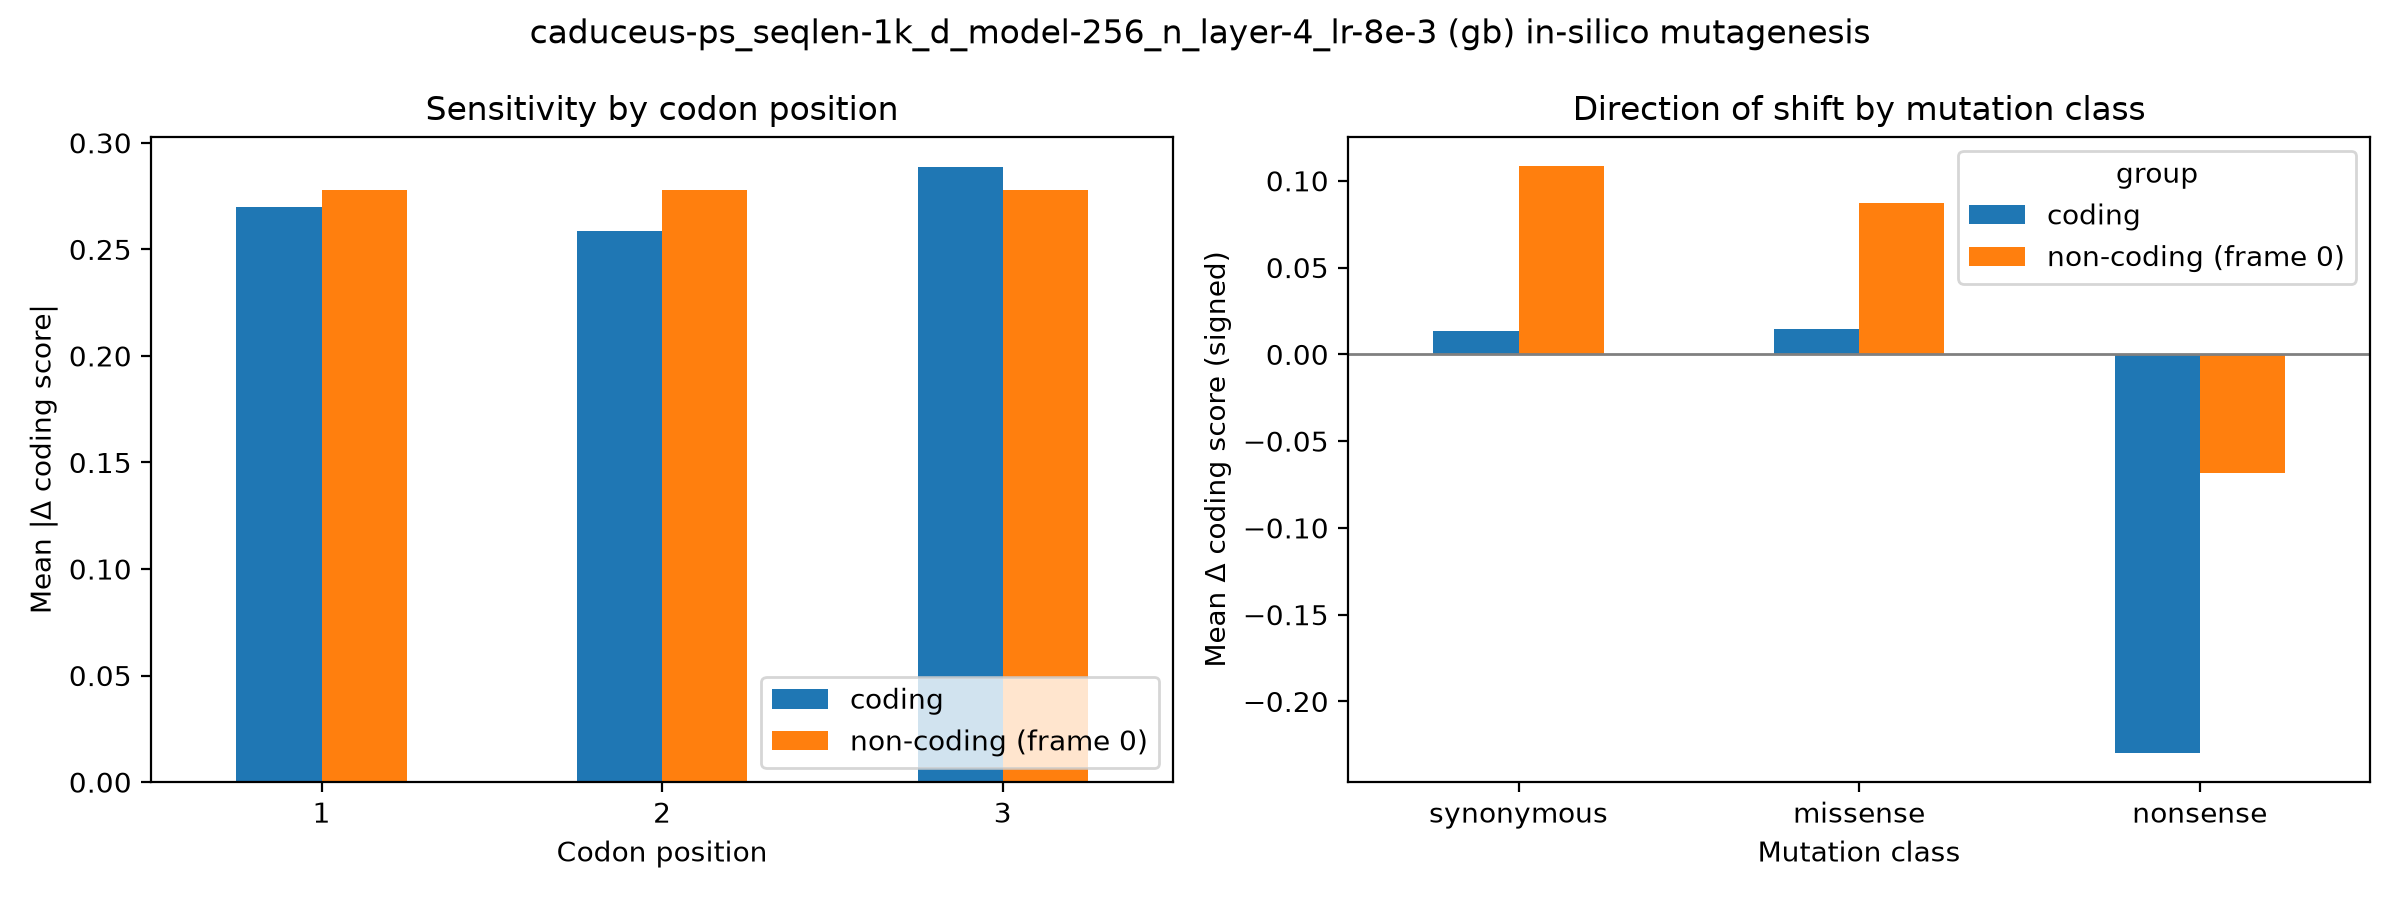

Data behind this chart, as committed beside it:
group, codon_pos, mean_abs_delta, n
coding, 1, 0.2699, 59400
coding, 2, 0.2588, 59400
coding, 3, 0.2885, 59400
non-coding (frame 0), 1, 0.278, 59400
non-coding (frame 0), 2, 0.2779, 59400
non-coding (frame 0), 3, 0.278, 59400
